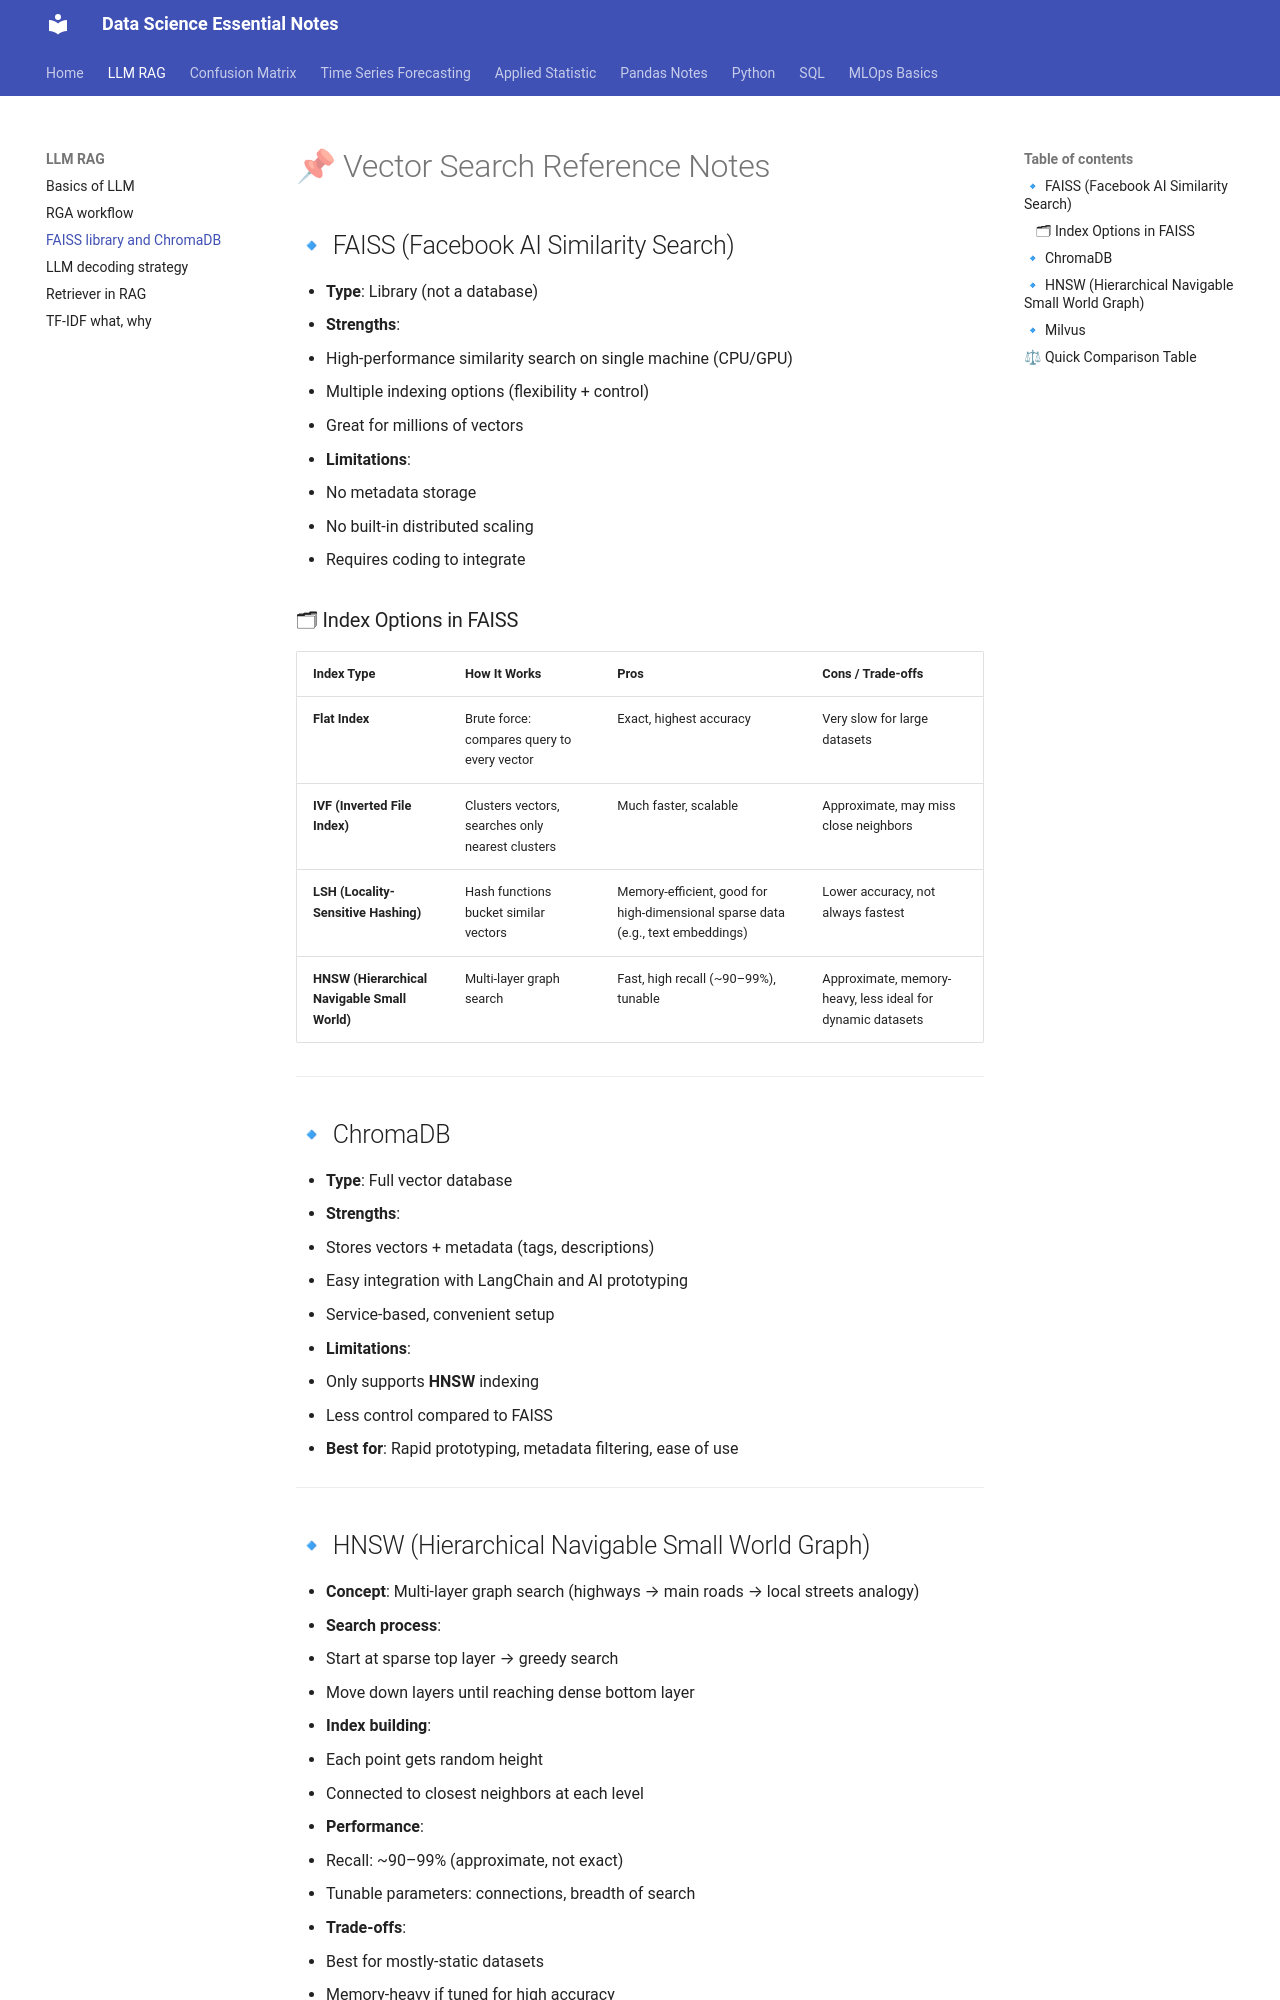

repository: EliasReaz/datascience-notes · page: LLM_RAG_notes/FAISS_ChromaDB/index.html · generator: mkdocs

# 📌 Vector Search Reference Notes

## 🔹 FAISS (Facebook AI Similarity Search)
- **Type**: Library (not a database)
- **Strengths**:
  - High-performance similarity search on single machine (CPU/GPU)
  - Multiple indexing options (flexibility + control)
  - Great for millions of vectors
- **Limitations**:
  - No metadata storage
  - No built-in distributed scaling
  - Requires coding to integrate

### 🗂 Index Options in FAISS
| Index Type | How It Works | Pros | Cons / Trade-offs |
|------------|--------------|------|-------------------|
| **Flat Index** | Brute force: compares query to every vector | Exact, highest accuracy | Very slow for large datasets |
| **IVF (Inverted File Index)** | Clusters vectors, searches only nearest clusters | Much faster, scalable | Approximate, may miss close neighbors |
| **LSH (Locality-Sensitive Hashing)** | Hash functions bucket similar vectors | Memory-efficient, good for high-dimensional sparse data (e.g., text embeddings) | Lower accuracy, not always fastest |
| **HNSW (Hierarchical Navigable Small World)** | Multi-layer graph search | Fast, high recall (~90–99%), tunable | Approximate, memory-heavy, less ideal for dynamic datasets |

---

## 🔹 ChromaDB
- **Type**: Full vector database
- **Strengths**:
  - Stores vectors + metadata (tags, descriptions)
  - Easy integration with LangChain and AI prototyping
  - Service-based, convenient setup
- **Limitations**:
  - Only supports **HNSW** indexing
  - Less control compared to FAISS
- **Best for**: Rapid prototyping, metadata filtering, ease of use

---
